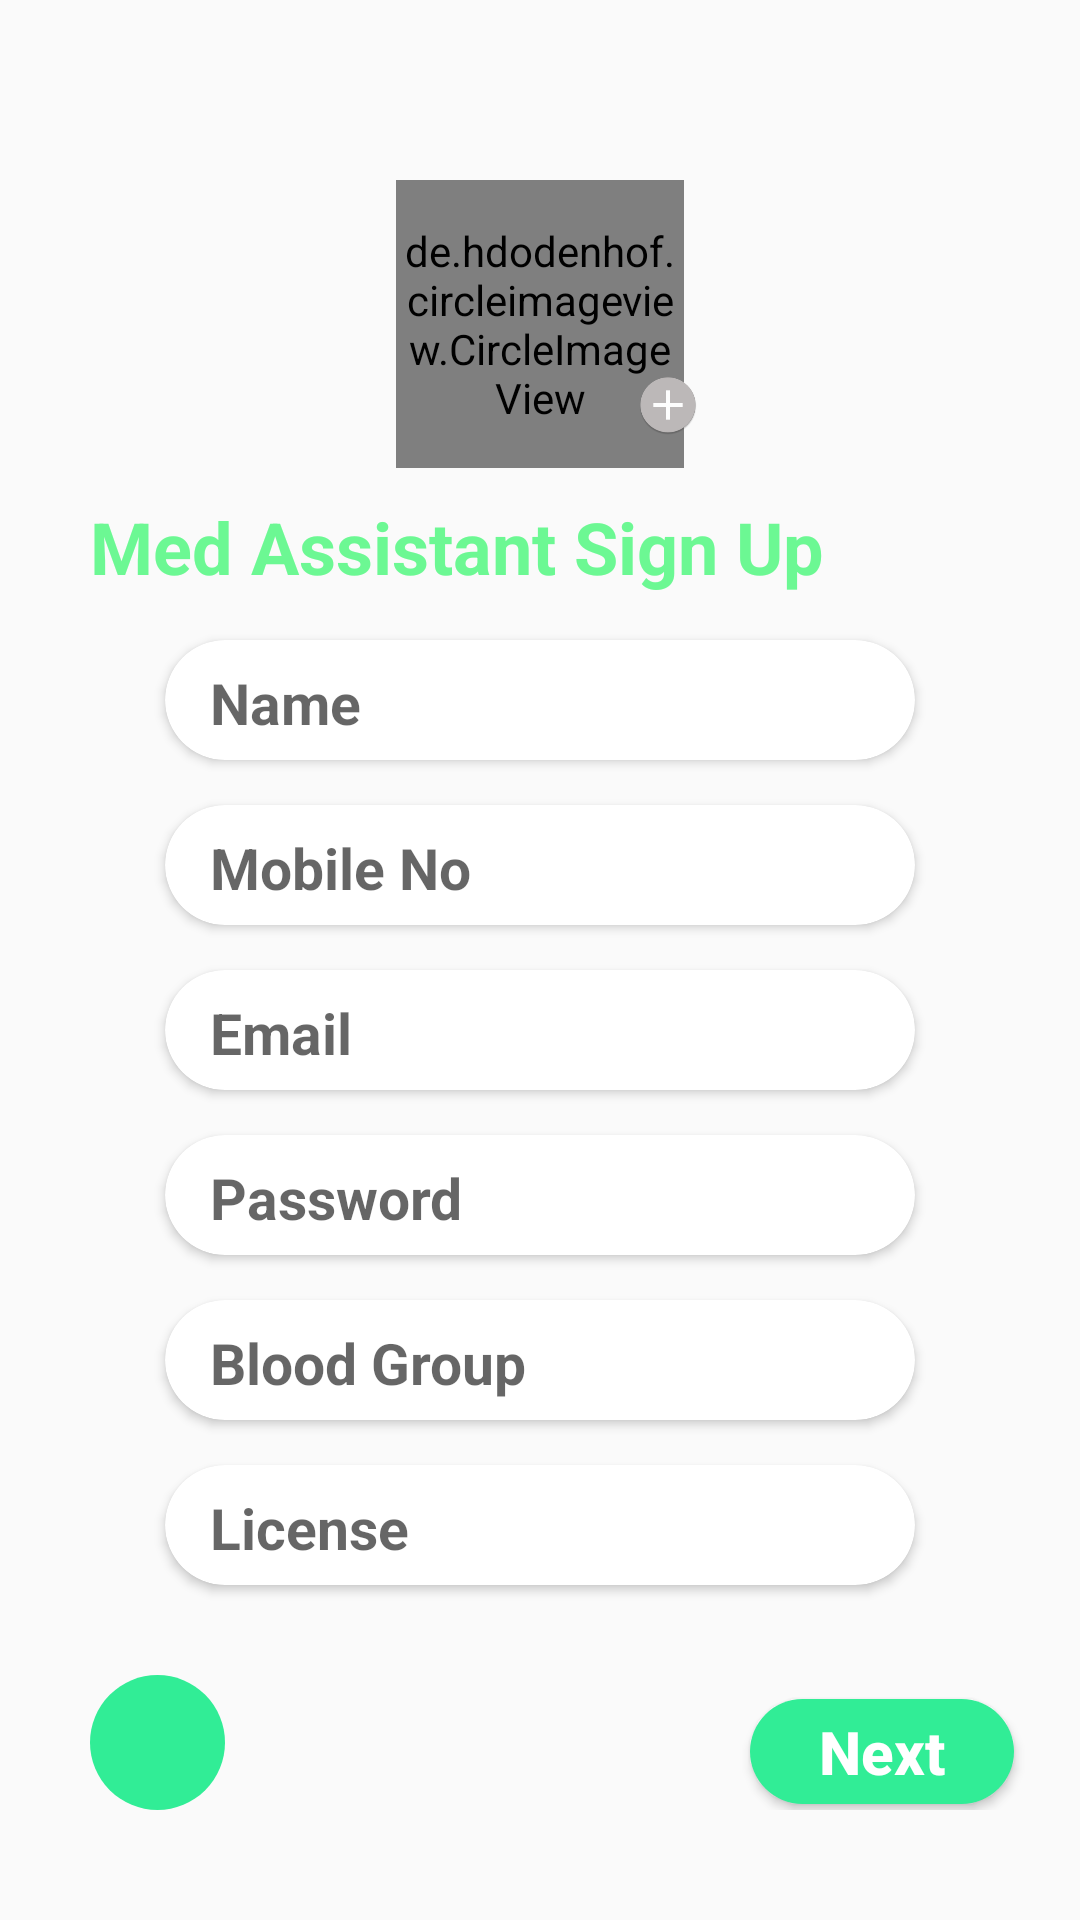

The Android layout XML behind this screen, and the referenced resources:
<!-- AndroidManifest.xml: application theme AppTheme -->
<!-- res/layout/activity_med_sign_up.xml -->
<?xml version="1.0" encoding="utf-8"?>
<androidx.constraintlayout.widget.ConstraintLayout xmlns:android="http://schemas.android.com/apk/res/android"
    xmlns:app="http://schemas.android.com/apk/res-auto"
    xmlns:tools="http://schemas.android.com/tools"
    android:layout_width="match_parent"
    android:layout_height="match_parent"
    android:background="@drawable/sign_bg"
    tools:context=".MedSignUp">

    <LinearLayout
        android:layout_width="match_parent"
        android:layout_height="match_parent"
        android:orientation="vertical"
        app:layout_constraintBottom_toBottomOf="parent"
        app:layout_constraintEnd_toEndOf="parent"
        app:layout_constraintStart_toStartOf="parent"
        app:layout_constraintTop_toTopOf="parent">

        <androidx.constraintlayout.widget.ConstraintLayout
            android:layout_width="match_parent"
            android:layout_height="wrap_content">

            <de.hdodenhof.circleimageview.CircleImageView
                android:id="@+id/med_profile_image"
                android:layout_width="96dp"
                android:layout_height="96dp"
                android:layout_marginTop="60dp"
                android:src="@drawable/med_assist"
                app:layout_constraintBottom_toBottomOf="parent"
                app:layout_constraintEnd_toEndOf="parent"
                app:layout_constraintStart_toStartOf="parent"
                app:layout_constraintTop_toTopOf="parent" />

            <ImageView
                android:id="@+id/add_icon"
                android:layout_width="20dp"
                android:layout_height="20dp"
                android:layout_alignBottom="@+id/med_profile_image"
                android:layout_alignParentStart="true"
                android:layout_alignParentLeft="true"
                android:layout_marginStart="85dp"
                android:layout_marginLeft="85dp"
                android:layout_marginTop="65dp"
                app:layout_constraintEnd_toEndOf="@+id/med_profile_image"
                app:layout_constraintStart_toStartOf="@+id/med_profile_image"
                app:layout_constraintTop_toTopOf="@+id/med_profile_image"
                app:srcCompat="@mipmap/add" />

        </androidx.constraintlayout.widget.ConstraintLayout>

        <TextView
            android:id="@+id/textView_MedSignUp"
            android:layout_width="match_parent"
            android:layout_height="wrap_content"
            android:paddingLeft="30dp"
            android:paddingTop="10dp"
            android:text="Med Assistant Sign Up"
            android:textColor="@color/colorPrimary"
            android:textSize="24sp"
            android:textStyle="bold" />

        <LinearLayout
            android:layout_width="match_parent"
            android:layout_height="match_parent"
            android:orientation="vertical">

            <androidx.cardview.widget.CardView
                android:id="@+id/MedSignUpCardName"
                android:layout_width="250dp"
                android:layout_height="40dp"
                android:layout_gravity="center"
                android:layout_marginTop="15dp"
                android:elevation="5dp"
                app:cardCornerRadius="30dp">

                <EditText
                    android:id="@+id/editTextTextMedSignUpName"
                    android:layout_width="match_parent"
                    android:layout_height="match_parent"
                    android:background="@null"
                    android:ems="10"
                    android:hint="Name"
                    android:inputType="textPersonName"
                    android:paddingLeft="15dp"
                    android:paddingTop="2dp"
                    android:textSize="19sp"
                    android:textStyle="bold" />
            </androidx.cardview.widget.CardView>

            <androidx.cardview.widget.CardView
                android:id="@+id/MedSignUpCardMobile"
                android:layout_width="250dp"
                android:layout_height="40dp"
                android:layout_gravity="center"
                android:layout_marginTop="15dp"
                android:elevation="5dp"
                app:cardCornerRadius="30dp">

                <EditText
                    android:id="@+id/editTextTextMedSignUpMobile"
                    android:layout_width="match_parent"
                    android:layout_height="match_parent"
                    android:background="@null"
                    android:ems="10"
                    android:hint="Mobile No"
                    android:inputType="phone"
                    android:paddingLeft="15dp"
                    android:paddingTop="2dp"
                    android:textSize="19sp"
                    android:textStyle="bold" />
            </androidx.cardview.widget.CardView>

            <androidx.cardview.widget.CardView
                android:id="@+id/MedSignUpCardEmail"
                android:layout_width="250dp"
                android:layout_height="40dp"
                android:layout_gravity="center"
                android:layout_marginTop="15dp"
                android:elevation="5dp"
                app:cardCornerRadius="30dp">

                <EditText
                    android:id="@+id/editTextTextMedSignUpEmail"
                    android:layout_width="match_parent"
                    android:layout_height="match_parent"
                    android:background="@null"
                    android:ems="10"
                    android:hint="Email"
                    android:inputType="textEmailAddress"
                    android:paddingLeft="15dp"
                    android:paddingTop="2dp"
                    android:textSize="19sp"
                    android:textStyle="bold" />
            </androidx.cardview.widget.CardView>

            <androidx.cardview.widget.CardView
                android:id="@+id/MedSignUpCardPassword"
                android:layout_width="250dp"
                android:layout_height="40dp"
                android:layout_gravity="center"
                android:layout_marginTop="15dp"
                android:elevation="5dp"
                app:cardCornerRadius="30dp">

                <EditText
                    android:id="@+id/editTextTextMedSignUpPassword"
                    android:layout_width="match_parent"
                    android:layout_height="match_parent"
                    android:background="@null"
                    android:ems="10"
                    android:hint="Password"
                    android:inputType="textPassword"
                    android:paddingLeft="15dp"
                    android:paddingTop="2dp"
                    android:textSize="19sp"
                    android:textStyle="bold" />

            </androidx.cardview.widget.CardView>

            <androidx.cardview.widget.CardView
                android:id="@+id/MedSignUpCardBloodGroup"
                android:layout_width="250dp"
                android:layout_height="40dp"
                android:layout_gravity="center"
                android:layout_marginTop="15dp"
                android:elevation="5dp"
                app:cardCornerRadius="30dp">

                <EditText
                    android:id="@+id/editTextTextMedSignUpBloodGroup"
                    android:layout_width="match_parent"
                    android:layout_height="match_parent"
                    android:background="@null"
                    android:ems="10"
                    android:hint="Blood Group"
                    android:inputType="text"
                    android:paddingLeft="15dp"
                    android:paddingTop="2dp"
                    android:textSize="19sp"
                    android:textStyle="bold" />

            </androidx.cardview.widget.CardView>

            <androidx.cardview.widget.CardView
                android:id="@+id/MedSignUpCardLicense"
                android:layout_width="250dp"
                android:layout_height="40dp"
                android:layout_gravity="center"
                android:layout_marginTop="15dp"
                android:elevation="5dp"
                app:cardCornerRadius="30dp">

                <EditText
                    android:id="@+id/editTextTextMedSignUpLicense"
                    android:layout_width="match_parent"
                    android:layout_height="match_parent"
                    android:background="@null"
                    android:ems="10"
                    android:hint="License"
                    android:inputType="text"
                    android:paddingLeft="15dp"
                    android:paddingTop="2dp"
                    android:textSize="19sp"
                    android:textStyle="bold" />

            </androidx.cardview.widget.CardView>

            <LinearLayout
                android:layout_width="match_parent"
                android:layout_height="wrap_content"
                android:orientation="horizontal"
                android:paddingTop="30dp">

                <ImageButton
                    android:id="@+id/MedSignUpBackButton"
                    android:layout_width="45dp"
                    android:layout_height="45dp"
                    android:layout_marginLeft="30dp"
                    android:layout_marginRight="100dp"
                    android:background="@drawable/ripple_effect"
                    android:src="@drawable/left_arrow" />

                <Button
                    android:id="@+id/MedSignUpNextButton"
                    android:layout_width="wrap_content"
                    android:layout_height="35dp"
                    android:layout_marginLeft="75dp"
                    android:layout_marginTop="8dp"
                    android:background="@drawable/ripple_effect"
                    android:text="Next"
                    android:textAllCaps="false"
                    android:textColor="#FFFFFF"
                    android:textSize="20sp"
                    android:textStyle="bold" />
            </LinearLayout>

        </LinearLayout>

    </LinearLayout>
</androidx.constraintlayout.widget.ConstraintLayout>
<!-- resources referenced by this layout -->
<resources>
  <color name="colorPrimary">#6CF893</color>
  <!-- drawable ripple_effect (drawable-v24) -->
  <?xml version="1.0" encoding="utf-8"?>
  <ripple xmlns:android="http://schemas.android.com/apk/res/android" android:color="#CDA3E6BE">
  
      <item>
          <shape>
  
              <solid
                  android:color="#31ED96"
                  />
              <corners
                  android:radius="300dp"
                  />
  
          </shape>
  
      </item>
  
  </ripple>
  <!-- mipmap add: png bitmap (mipmap-mdpi, 1539 bytes) -->
  <style name="AppTheme" parent="Theme.AppCompat.Light.NoActionBar">
          
          <item name="colorPrimary">#40DCA6</item>
          <item name="colorPrimaryDark">#65F593</item>
          <item name="colorAccent">@color/colorAccent</item>
      </style>
  <color name="colorAccent">#03DAC5</color>
</resources>
